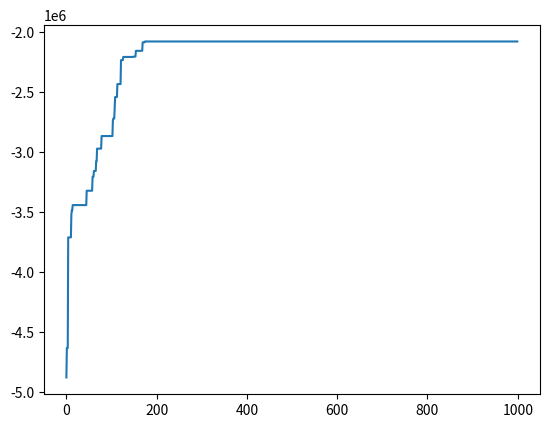

Python code for this plot:
from matplotlib.pyplot import plot, savefig

__author__ = 'salceson'

l = [-4882740.0, -4636228.0, -4636228.0, -4636228.0, -3712620.0, -3712620.0, -3712620.0, -3712620.0, -3712620.0, -3712620.0, -3712620.0, -3522858.0, -3486496.0, -3486496.0, -3442624.0, -3442624.0, -3442624.0, -3442624.0, -3442624.0, -3442624.0, -3442624.0, -3442624.0, -3442624.0, -3442624.0, -3442624.0, -3442624.0, -3442624.0, -3442624.0, -3442624.0, -3442624.0, -3442624.0, -3442624.0, -3442624.0, -3442624.0, -3442624.0, -3442624.0, -3442624.0, -3442624.0, -3442624.0, -3442624.0, -3442624.0, -3442624.0, -3442624.0, -3442624.0, -3442624.0, -3322630.0, -3322630.0, -3322630.0, -3322630.0, -3322630.0, -3322630.0, -3322630.0, -3322630.0, -3322630.0, -3322630.0, -3322630.0, -3322630.0, -3322630.0, -3206140.0, -3206140.0, -3206140.0, -3157680.0, -3157680.0, -3157680.0, -3157680.0, -3157680.0, -3077120.0, -3077120.0, -2971008.0, -2971008.0, -2971008.0, -2971008.0, -2971008.0, -2971008.0, -2971008.0, -2971008.0, -2971008.0, -2971008.0, -2865834.0, -2865834.0, -2865834.0, -2865834.0, -2865834.0, -2865834.0, -2865834.0, -2865834.0, -2865834.0, -2865834.0, -2865834.0, -2865834.0, -2865834.0, -2865834.0, -2865834.0, -2865834.0, -2865834.0, -2865834.0, -2865834.0, -2865834.0, -2865834.0, -2865834.0, -2865834.0, -2865834.0, -2865834.0, -2736268.0, -2719542.0, -2719542.0, -2719542.0, -2617350.0, -2539684.0, -2539684.0, -2539684.0, -2539684.0, -2539684.0, -2431648.0, -2431648.0, -2431648.0, -2431648.0, -2431648.0, -2431648.0, -2431648.0, -2431648.0, -2231466.0, -2231466.0, -2231466.0, -2231466.0, -2231466.0, -2204932.0, -2204932.0, -2204932.0, -2204932.0, -2204932.0, -2204932.0, -2204932.0, -2204932.0, -2204932.0, -2204932.0, -2204932.0, -2204932.0, -2204932.0, -2204932.0, -2204932.0, -2204932.0, -2204932.0, -2204932.0, -2204932.0, -2204932.0, -2204932.0, -2204932.0, -2204932.0, -2202332.0, -2202332.0, -2202332.0, -2202332.0, -2202332.0, -2153832.0, -2153832.0, -2153832.0, -2153832.0, -2153832.0, -2153832.0, -2153832.0, -2153832.0, -2153832.0, -2153832.0, -2153832.0, -2153832.0, -2153832.0, -2153832.0, -2153832.0, -2082856.0, -2082856.0, -2082856.0, -2082856.0, -2082856.0, -2075808.0, -2075808.0, -2075808.0, -2075808.0, -2075808.0, -2075808.0, -2075808.0, -2075808.0, -2075808.0, -2075808.0, -2075808.0, -2075808.0, -2075808.0, -2075808.0, -2075808.0, -2075808.0, -2075808.0, -2075808.0, -2075808.0, -2075808.0, -2075808.0, -2075808.0, -2075808.0, -2075808.0, -2075808.0, -2075808.0, -2075808.0, -2075808.0, -2075808.0, -2075808.0, -2075808.0, -2075808.0, -2075808.0, -2075808.0, -2075808.0, -2075808.0, -2075808.0, -2075808.0, -2075808.0, -2075808.0, -2075808.0, -2075808.0, -2075808.0, -2075808.0, -2075808.0, -2075808.0, -2075808.0, -2075808.0, -2075808.0, -2075808.0, -2075808.0, -2075808.0, -2075808.0, -2075808.0, -2075808.0, -2075808.0, -2075808.0, -2075808.0, -2075808.0, -2075808.0, -2075808.0, -2075808.0, -2075808.0, -2075808.0, -2075808.0, -2075808.0, -2075808.0, -2075808.0, -2075808.0, -2075808.0, -2075808.0, -2075808.0, -2075808.0, -2075808.0, -2075808.0, -2075808.0, -2075808.0, -2075808.0, -2075808.0, -2075808.0, -2075808.0, -2075808.0, -2075808.0, -2075808.0, -2075808.0, -2075808.0, -2075808.0, -2075808.0, -2075808.0, -2075808.0, -2075808.0, -2075808.0, -2075808.0, -2075808.0, -2075808.0, -2075808.0, -2075808.0, -2075808.0, -2075808.0, -2075808.0, -2075808.0, -2075808.0, -2075808.0, -2075808.0, -2075808.0, -2075808.0, -2075808.0, -2075808.0, -2075808.0, -2075808.0, -2075808.0, -2075808.0, -2075808.0, -2075808.0, -2075808.0, -2075808.0, -2075808.0, -2075808.0, -2075808.0, -2075808.0, -2075808.0, -2075808.0, -2075808.0, -2075808.0, -2075808.0, -2075808.0, -2075808.0, -2075808.0, -2075808.0, -2075808.0, -2075808.0, -2075808.0, -2075808.0, -2075808.0, -2075808.0, -2075808.0, -2075808.0, -2075808.0, -2075808.0, -2075808.0, -2075808.0, -2075808.0, -2075808.0, -2075808.0, -2075808.0, -2075808.0, -2075808.0, -2075808.0, -2075808.0, -2075808.0, -2075808.0, -2075808.0, -2075808.0, -2075808.0, -2075808.0, -2075808.0, -2075808.0, -2075808.0, -2075808.0, -2075808.0, -2075808.0, -2075808.0, -2075808.0, -2075808.0, -2075808.0, -2075808.0, -2075808.0, -2075808.0, -2075808.0, -2075808.0, -2075808.0, -2075808.0, -2075808.0, -2075808.0, -2075808.0, -2075808.0, -2075808.0, -2075808.0, -2075808.0, -2075808.0, -2075808.0, -2075808.0, -2075808.0, -2075808.0, -2075808.0, -2075808.0, -2075808.0, -2075808.0, -2075808.0, -2075808.0, -2075808.0, -2075808.0, -2075808.0, -2075808.0, -2075808.0, -2075808.0, -2075808.0, -2075808.0, -2075808.0, -2075808.0, -2075808.0, -2075808.0, -2075808.0, -2075808.0, -2075808.0, -2075808.0, -2075808.0, -2075808.0, -2075808.0, -2075808.0, -2075808.0, -2075808.0, -2075808.0, -2075808.0, -2075808.0, -2075808.0, -2075808.0, -2075808.0, -2075808.0, -2075808.0, -2075808.0, -2075808.0, -2075808.0, -2075808.0, -2075808.0, -2075808.0, -2075808.0, -2075808.0, -2075808.0, -2075808.0, -2075808.0, -2075808.0, -2075808.0, -2075808.0, -2075808.0, -2075808.0, -2075808.0, -2075808.0, -2075808.0, -2075808.0, -2075808.0, -2075808.0, -2075808.0, -2075808.0, -2075808.0, -2075808.0, -2075808.0, -2075808.0, -2075808.0, -2075808.0, -2075808.0, -2075808.0, -2075808.0, -2075808.0, -2075808.0, -2075808.0, -2075808.0, -2075808.0, -2075808.0, -2075808.0, -2075808.0, -2075808.0, -2075808.0, -2075808.0, -2075808.0, -2075808.0, -2075808.0, -2075808.0, -2075808.0, -2075808.0, -2075808.0, -2075808.0, -2075808.0, -2075808.0, -2075808.0, -2075808.0, -2075808.0, -2075808.0, -2075808.0, -2075808.0, -2075808.0, -2075808.0, -2075808.0, -2075808.0, -2075808.0, -2075808.0, -2075808.0, -2075808.0, -2075808.0, -2075808.0, -2075808.0, -2075808.0, -2075808.0, -2075808.0, -2075808.0, -2075808.0, -2075808.0, -2075808.0, -2075808.0, -2075808.0, -2075808.0, -2075808.0, -2075808.0, -2075808.0, -2075808.0, -2075808.0, -2075808.0, -2075808.0, -2075808.0, -2075808.0, -2075808.0, -2075808.0, -2075808.0, -2075808.0, -2075808.0, -2075808.0, -2075808.0, -2075808.0, -2075808.0, -2075808.0, -2075808.0, -2075808.0, -2075808.0, -2075808.0, -2075808.0, -2075808.0, -2075808.0, -2075808.0, -2075808.0, -2075808.0, -2075808.0, -2075808.0, -2075808.0, -2075808.0, -2075808.0, -2075808.0, -2075808.0, -2075808.0, -2075808.0, -2075808.0, -2075808.0, -2075808.0, -2075808.0, -2075808.0, -2075808.0, -2075808.0, -2075808.0, -2075808.0, -2075808.0, -2075808.0, -2075808.0, -2075808.0, -2075808.0, -2075808.0, -2075808.0, -2075808.0, -2075808.0, -2075808.0, -2075808.0, -2075808.0, -2075808.0, -2075808.0, -2075808.0, -2075808.0, -2075808.0, -2075808.0, -2075808.0, -2075808.0, -2075808.0, -2075808.0, -2075808.0, -2075808.0, -2075808.0, -2075808.0, -2075808.0, -2075808.0, -2075808.0, -2075808.0, -2075808.0, -2075808.0, -2075808.0, -2075808.0, -2075808.0, -2075808.0, -2075808.0, -2075808.0, -2075808.0, -2075808.0, -2075808.0, -2075808.0, -2075808.0, -2075808.0, -2075808.0, -2075808.0, -2075808.0, -2075808.0, -2075808.0, -2075808.0, -2075808.0, -2075808.0, -2075808.0, -2075808.0, -2075808.0, -2075808.0, -2075808.0, -2075808.0, -2075808.0, -2075808.0, -2075808.0, -2075808.0, -2075808.0, -2075808.0, -2075808.0, -2075808.0, -2075808.0, -2075808.0, -2075808.0, -2075808.0, -2075808.0, -2075808.0, -2075808.0, -2075808.0, -2075808.0, -2075808.0, -2075808.0, -2075808.0, -2075808.0, -2075808.0, -2075808.0, -2075808.0, -2075808.0, -2075808.0, -2075808.0, -2075808.0, -2075808.0, -2075808.0, -2075808.0, -2075808.0, -2075808.0, -2075808.0, -2075808.0, -2075808.0, -2075808.0, -2075808.0, -2075808.0, -2075808.0, -2075808.0, -2075808.0, -2075808.0, -2075808.0, -2075808.0, -2075808.0, -2075808.0, -2075808.0, -2075808.0, -2075808.0, -2075808.0, -2075808.0, -2075808.0, -2075808.0, -2075808.0, -2075808.0, -2075808.0, -2075808.0, -2075808.0, -2075808.0, -2075808.0, -2075808.0, -2075808.0, -2075808.0, -2075808.0, -2075808.0, -2075808.0, -2075808.0, -2075808.0, -2075808.0, -2075808.0, -2075808.0, -2075808.0, -2075808.0, -2075808.0, -2075808.0, -2075808.0, -2075808.0, -2075808.0, -2075808.0, -2075808.0, -2075808.0, -2075808.0, -2075808.0, -2075808.0, -2075808.0, -2075808.0, -2075808.0, -2075808.0, -2075808.0, -2075808.0, -2075808.0, -2075808.0, -2075808.0, -2075808.0, -2075808.0, -2075808.0, -2075808.0, -2075808.0, -2075808.0, -2075808.0, -2075808.0, -2075808.0, -2075808.0, -2075808.0, -2075808.0, -2075808.0, -2075808.0, -2075808.0, -2075808.0, -2075808.0, -2075808.0, -2075808.0, -2075808.0, -2075808.0, -2075808.0, -2075808.0, -2075808.0, -2075808.0, -2075808.0, -2075808.0, -2075808.0, -2075808.0, -2075808.0, -2075808.0, -2075808.0, -2075808.0, -2075808.0, -2075808.0, -2075808.0, -2075808.0, -2075808.0, -2075808.0, -2075808.0, -2075808.0, -2075808.0, -2075808.0, -2075808.0, -2075808.0, -2075808.0, -2075808.0, -2075808.0, -2075808.0, -2075808.0, -2075808.0, -2075808.0, -2075808.0, -2075808.0, -2075808.0, -2075808.0, -2075808.0, -2075808.0, -2075808.0, -2075808.0, -2075808.0, -2075808.0, -2075808.0, -2075808.0, -2075808.0, -2075808.0, -2075808.0, -2075808.0, -2075808.0, -2075808.0, -2075808.0, -2075808.0, -2075808.0, -2075808.0, -2075808.0, -2075808.0, -2075808.0, -2075808.0, -2075808.0, -2075808.0, -2075808.0, -2075808.0, -2075808.0, -2075808.0, -2075808.0, -2075808.0, -2075808.0, -2075808.0, -2075808.0, -2075808.0, -2075808.0, -2075808.0, -2075808.0, -2075808.0, -2075808.0, -2075808.0, -2075808.0, -2075808.0, -2075808.0, -2075808.0, -2075808.0, -2075808.0, -2075808.0, -2075808.0, -2075808.0, -2075808.0, -2075808.0, -2075808.0, -2075808.0, -2075808.0, -2075808.0, -2075808.0, -2075808.0, -2075808.0, -2075808.0, -2075808.0, -2075808.0, -2075808.0, -2075808.0, -2075808.0, -2075808.0, -2075808.0, -2075808.0, -2075808.0, -2075808.0, -2075808.0, -2075808.0, -2075808.0, -2075808.0, -2075808.0, -2075808.0, -2075808.0, -2075808.0, -2075808.0, -2075808.0, -2075808.0, -2075808.0, -2075808.0, -2075808.0, -2075808.0, -2075808.0, -2075808.0, -2075808.0, -2075808.0, -2075808.0, -2075808.0, -2075808.0, -2075808.0, -2075808.0, -2075808.0, -2075808.0, -2075808.0, -2075808.0, -2075808.0, -2075808.0, -2075808.0, -2075808.0, -2075808.0, -2075808.0, -2075808.0, -2075808.0, -2075808.0, -2075808.0, -2075808.0, -2075808.0, -2075808.0, -2075808.0, -2075808.0, -2075808.0, -2075808.0, -2075808.0, -2075808.0, -2075808.0, -2075808.0, -2075808.0, -2075808.0, -2075808.0, -2075808.0, -2075808.0, -2075808.0, -2075808.0, -2075808.0, -2075808.0, -2075808.0, -2075808.0, -2075808.0, -2075808.0, -2075808.0, -2075808.0, -2075808.0, -2075808.0, -2075808.0, -2075808.0, -2075808.0, -2075808.0, -2075808.0, -2075808.0, -2075808.0, -2075808.0, -2075808.0, -2075808.0, -2075808.0, -2075808.0, -2075808.0, -2075808.0, -2075808.0, -2075808.0, -2075808.0, -2075808.0, -2075808.0, -2075808.0, -2075808.0, -2075808.0, -2075808.0, -2075808.0, -2075808.0, -2075808.0, -2075808.0, -2075808.0, -2075808.0, -2075808.0, -2075808.0, -2075808.0, -2075808.0, -2075808.0, -2075808.0, -2075808.0, -2075808.0, -2075808.0, -2075808.0, -2075808.0, -2075808.0, -2075808.0, -2075808.0, -2075808.0, -2075808.0, -2075808.0, -2075808.0, -2075808.0, -2075808.0, -2075808.0, -2075808.0, -2075808.0, -2075808.0, -2075808.0, -2075808.0, -2075808.0, -2075808.0, -2075808.0, -2075808.0, -2075808.0, -2075808.0, -2075808.0, -2075808.0, -2075808.0, -2075808.0, -2075808.0, -2075808.0, -2075808.0, -2075808.0, -2075808.0, -2075808.0, -2075808.0, -2075808.0, -2075808.0, -2075808.0, -2075808.0, -2075808.0, -2075808.0, -2075808.0, -2075808.0, -2075808.0, -2075808.0, -2075808.0, -2075808.0, -2075808.0, -2075808.0, -2075808.0, -2075808.0, -2075808.0, -2075808.0, -2075808.0, -2075808.0, -2075808.0, -2075808.0, -2075808.0, -2075808.0, -2075808.0, -2075808.0, -2075808.0, -2075808.0, -2075808.0, -2075808.0, -2075808.0, -2075808.0, -2075808.0, -2075808.0, -2075808.0, -2075808.0, -2075808.0, -2075808.0, -2075808.0, -2075808.0, -2075808.0, -2075808.0, -2075808.0, -2075808.0, -2075808.0, -2075808.0, -2075808.0, -2075808.0, -2075808.0, -2075808.0, -2075808.0, -2075808.0, -2075808.0, -2075808.0, -2075808.0, -2075808.0, -2075808.0, -2075808.0, -2075808.0, -2075808.0, -2075808.0, -2075808.0, -2075808.0]

plot(l)
savefig("test.png")
